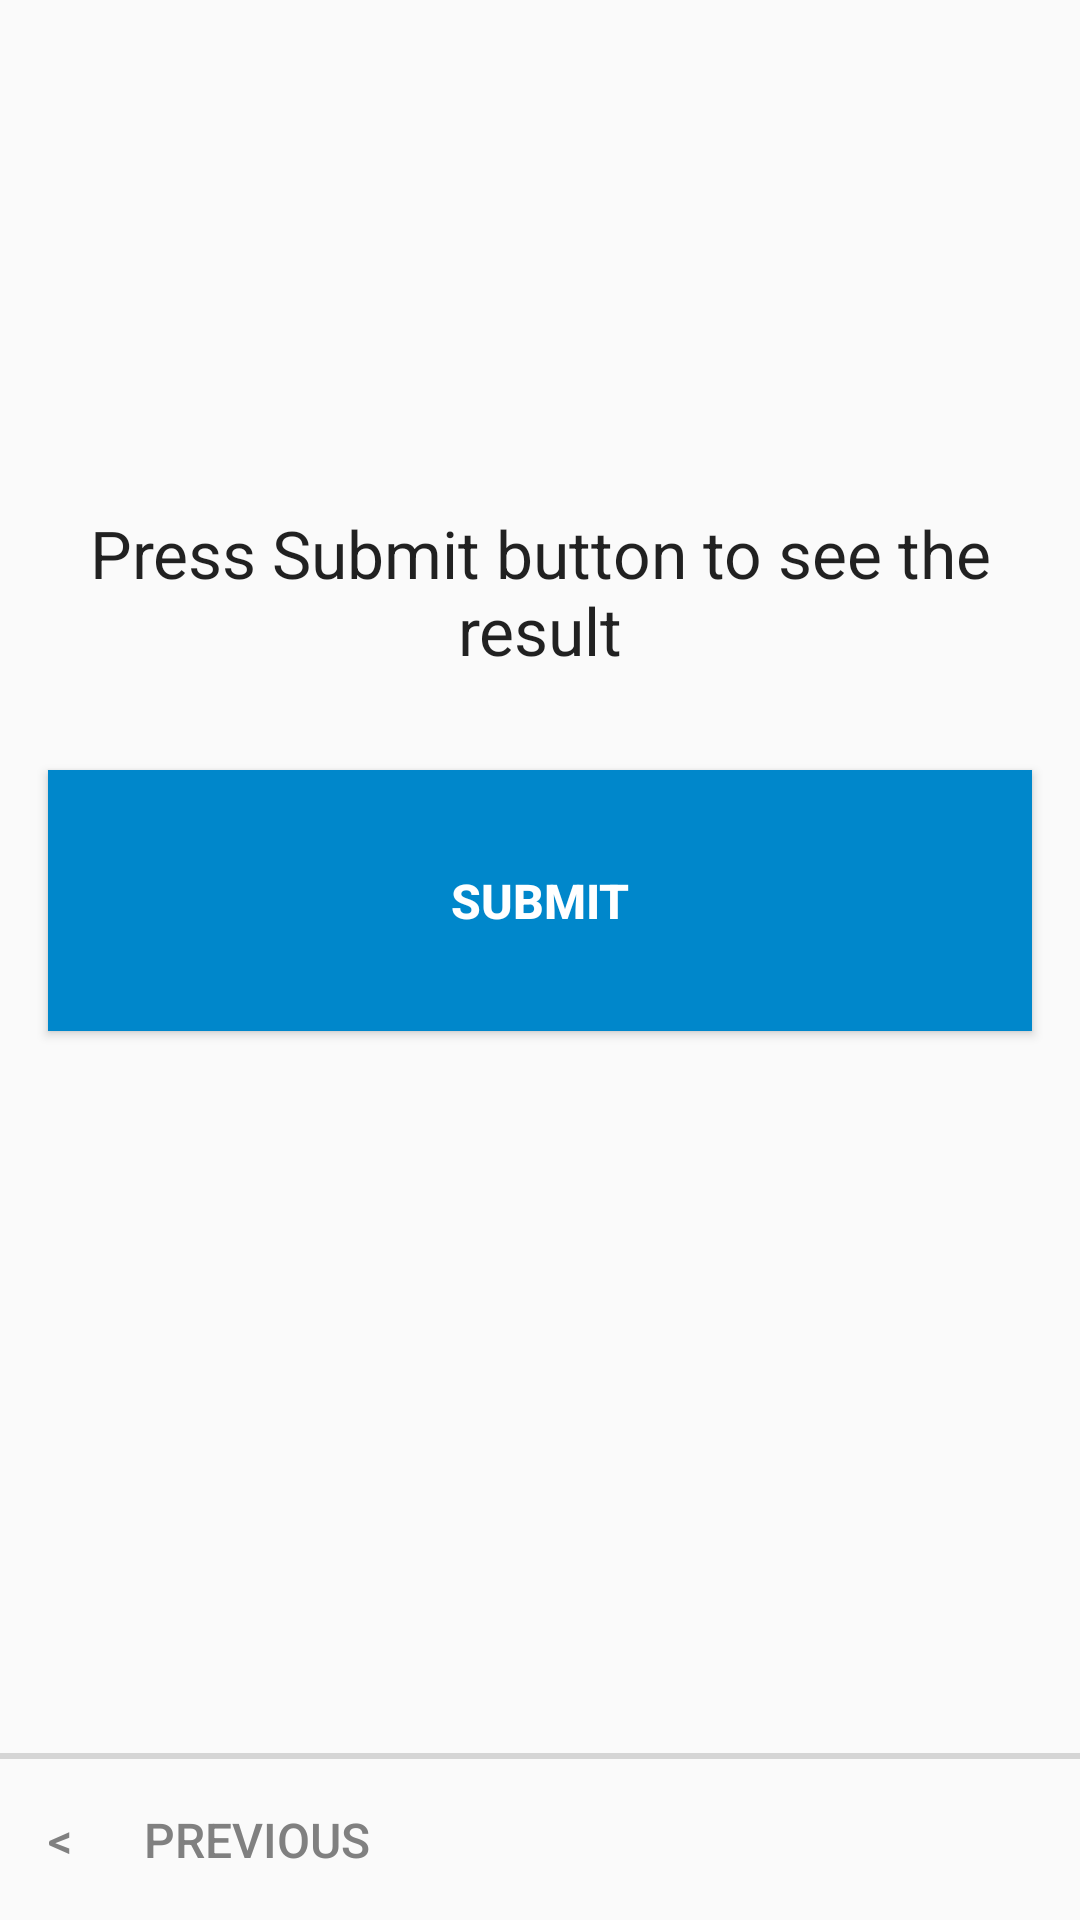

Write the Android layout XML for this screen, with the resource values it uses.
<!-- AndroidManifest.xml: application theme AppTheme -->
<!-- res/layout/fragment_submit.xml -->
<?xml version="1.0" encoding="utf-8"?>
<androidx.constraintlayout.widget.ConstraintLayout xmlns:android="http://schemas.android.com/apk/res/android"
    xmlns:app="http://schemas.android.com/apk/res-auto"
    xmlns:tools="http://schemas.android.com/tools"
    android:id="@+id/constraintLayout"
    android:layout_width="match_parent"
    android:layout_height="match_parent"
    tools:context=".SubmitFragment">

    <TextView
        android:id="@+id/textView2"
        android:layout_width="0dp"
        android:layout_height="wrap_content"
        android:layout_marginStart="16dp"
        android:layout_marginLeft="16dp"
        android:layout_marginEnd="16dp"
        android:layout_marginRight="16dp"
        android:gravity="center"
        android:text="@string/SubmitMessage"
        android:textAppearance="@style/TextAppearance.AppCompat.Large"
        app:layout_constraintBottom_toBottomOf="parent"
        app:layout_constraintEnd_toEndOf="parent"
        app:layout_constraintHorizontal_bias="1.0"
        app:layout_constraintStart_toStartOf="parent"
        app:layout_constraintTop_toTopOf="parent"
        app:layout_constraintVertical_bias="0.29000002" />

    <Button
        android:id="@+id/submit_button"
        style="@style/Widget.AppCompat.Button"
        android:layout_width="0dp"
        android:layout_height="87dp"
        android:layout_marginLeft="16dp"
        android:layout_marginTop="32dp"
        android:layout_marginRight="16dp"
        android:background="@color/ButtonColor"
        android:text="@string/Submit"
        android:textColor="@android:color/white"
        android:textStyle="bold"
        app:layout_constraintBottom_toBottomOf="parent"
        app:layout_constraintEnd_toEndOf="parent"
        app:layout_constraintStart_toStartOf="parent"
        app:layout_constraintTop_toBottomOf="@+id/textView2"
        app:layout_constraintVertical_bias="0.0" />

    <View
        android:id="@+id/bar"
        android:layout_width="0dp"
        android:layout_height="2dp"
        android:background="@color/BarColor"
        app:layout_constraintBottom_toTopOf="@+id/prev_button"
        app:layout_constraintEnd_toEndOf="parent"
        app:layout_constraintStart_toStartOf="parent" />

    <Button
        android:id="@+id/prev_button"
        android:layout_width="wrap_content"
        android:layout_height="wrap_content"
        android:text="@string/PreviousButton"
        app:layout_constraintBottom_toBottomOf="parent"
        app:layout_constraintStart_toStartOf="parent"
        android:padding="16dp"
        />


</androidx.constraintlayout.widget.ConstraintLayout>
<!-- resources referenced by this layout -->
<resources>
  <color name="BarColor">#D5D5D5</color>
  <color name="ButtonColor">#0087CB</color>
  <string name="PreviousButton">&lt;      Previous</string>
  <string name="Submit">Submit</string>
  <string name="SubmitMessage">Press Submit button to see the result</string>
  <style name="AppTheme" parent="Theme.AppCompat.Light.DarkActionBar">
          
          <item name="colorPrimary">@color/colorPrimary</item>
          <item name="colorPrimaryDark">@color/colorPrimaryDark</item>
          <item name="colorAccent">@color/colorAccent</item>
          <item name="buttonStyle">@style/CustomButton</item>
      </style>
  <color name="colorPrimary">#0087CB</color>
  <color name="colorPrimaryDark">#005a9a</color>
  <color name="colorAccent">#0087CB</color>
  <style name="CustomButton" parent="Widget.AppCompat.Button.Borderless.Colored">
          <item name="android:textColor">@color/ButtonTextColor</item>
          <item name="android:textSize">16sp</item>
      </style>
  <color name="ButtonTextColor">#808080</color>
</resources>
